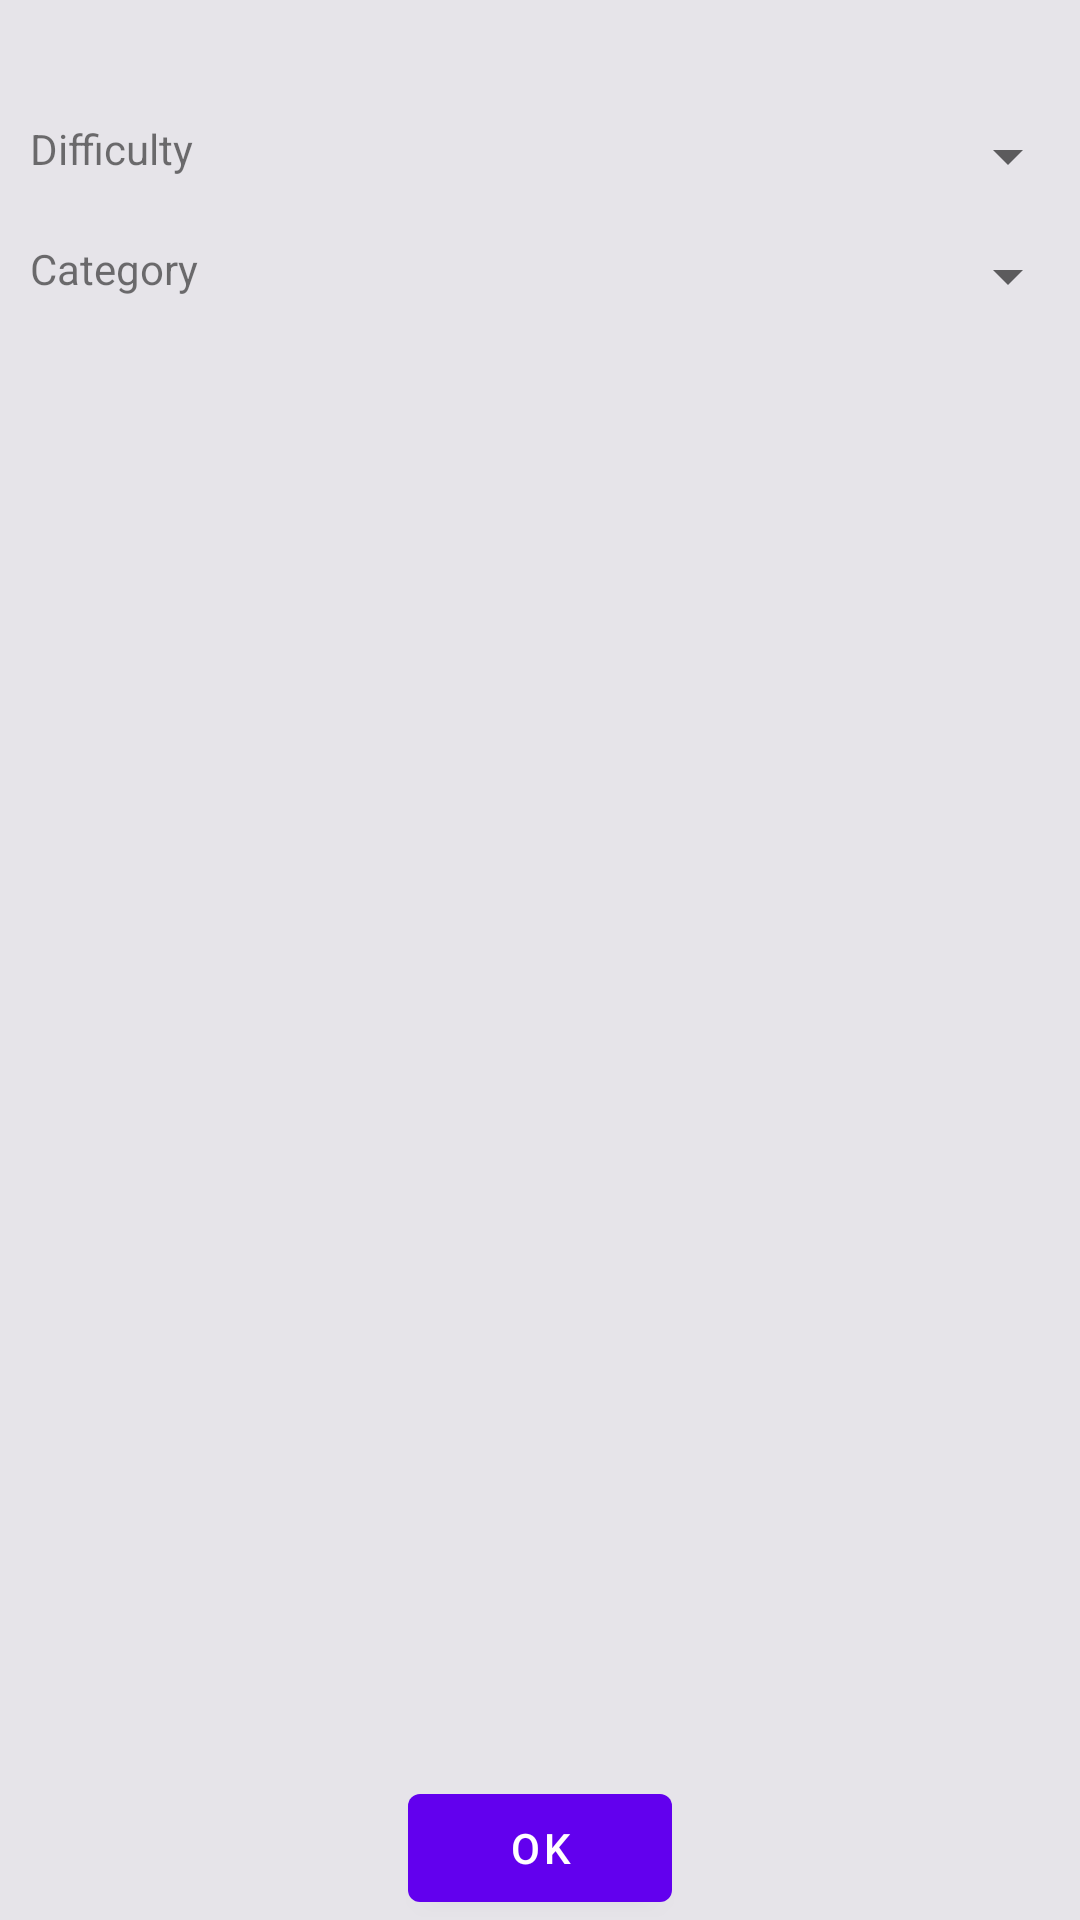

This screen was rendered from an Android layout file. Write that file and the resources it references.
<!-- AndroidManifest.xml: fallback theme Theme.MaterialComponents.DayNight.NoActionBar -->
<!-- res/layout/activity_menu.xml -->
<RelativeLayout xmlns:android="http://schemas.android.com/apk/res/android"
    xmlns:tools="http://schemas.android.com/tools"
    android:layout_width="match_parent"
    android:background="@color/sliding_menu"
    android:layout_height="match_parent"
    android:id="@+id/sliding_menu_options" >
	    
   
	<TextView
        android:layout_width="fill_parent"
        android:layout_height="fill_parent"
        android:text="@string/spinner_difficulty_text"
        android:layout_marginTop="40dp"
        android:layout_marginLeft="10dp"
        android:layout_alignParentLeft="true" />
    <Spinner
       	android:id="@+id/diff_spinner"
       	android:layout_width="wrap_content"
       	android:layout_height="wrap_content" 
       	android:layout_marginTop="40dp"
       	android:layout_gravity="right"
       	android:layout_alignParentRight="true"/>
	
    <TextView
        android:layout_width="fill_parent"
        android:layout_height="fill_parent"
        android:text="@string/spinner_category_text"
        android:layout_marginTop="80dp"
        android:layout_marginLeft="10dp"
        android:layout_alignParentLeft="true" />
    <Spinner
       	android:id="@+id/category_spinner"
       	android:layout_width="wrap_content"
       	android:layout_height="wrap_content" 
       	android:layout_marginTop="80dp"
       	android:layout_gravity="right"
       	android:layout_alignParentRight="true"/>
    
	<Button
	    android:id="@+id/slide_menu_button"
	    android:layout_width="wrap_content"
	    android:layout_height="wrap_content"
	    android:onClick="adjustSettings" 
	    android:text="@string/button_ok"
	    android:layout_centerInParent="true" 
	    android:layout_alignParentBottom="true"/>
	
</RelativeLayout>
<!-- resources referenced by this layout -->
<resources>
  <color name="sliding_menu">#e6e4e9</color>
  <string name="button_ok"> OK </string>
  <string name="spinner_category_text">Category</string>
  <string name="spinner_difficulty_text">Difficulty</string>
</resources>
